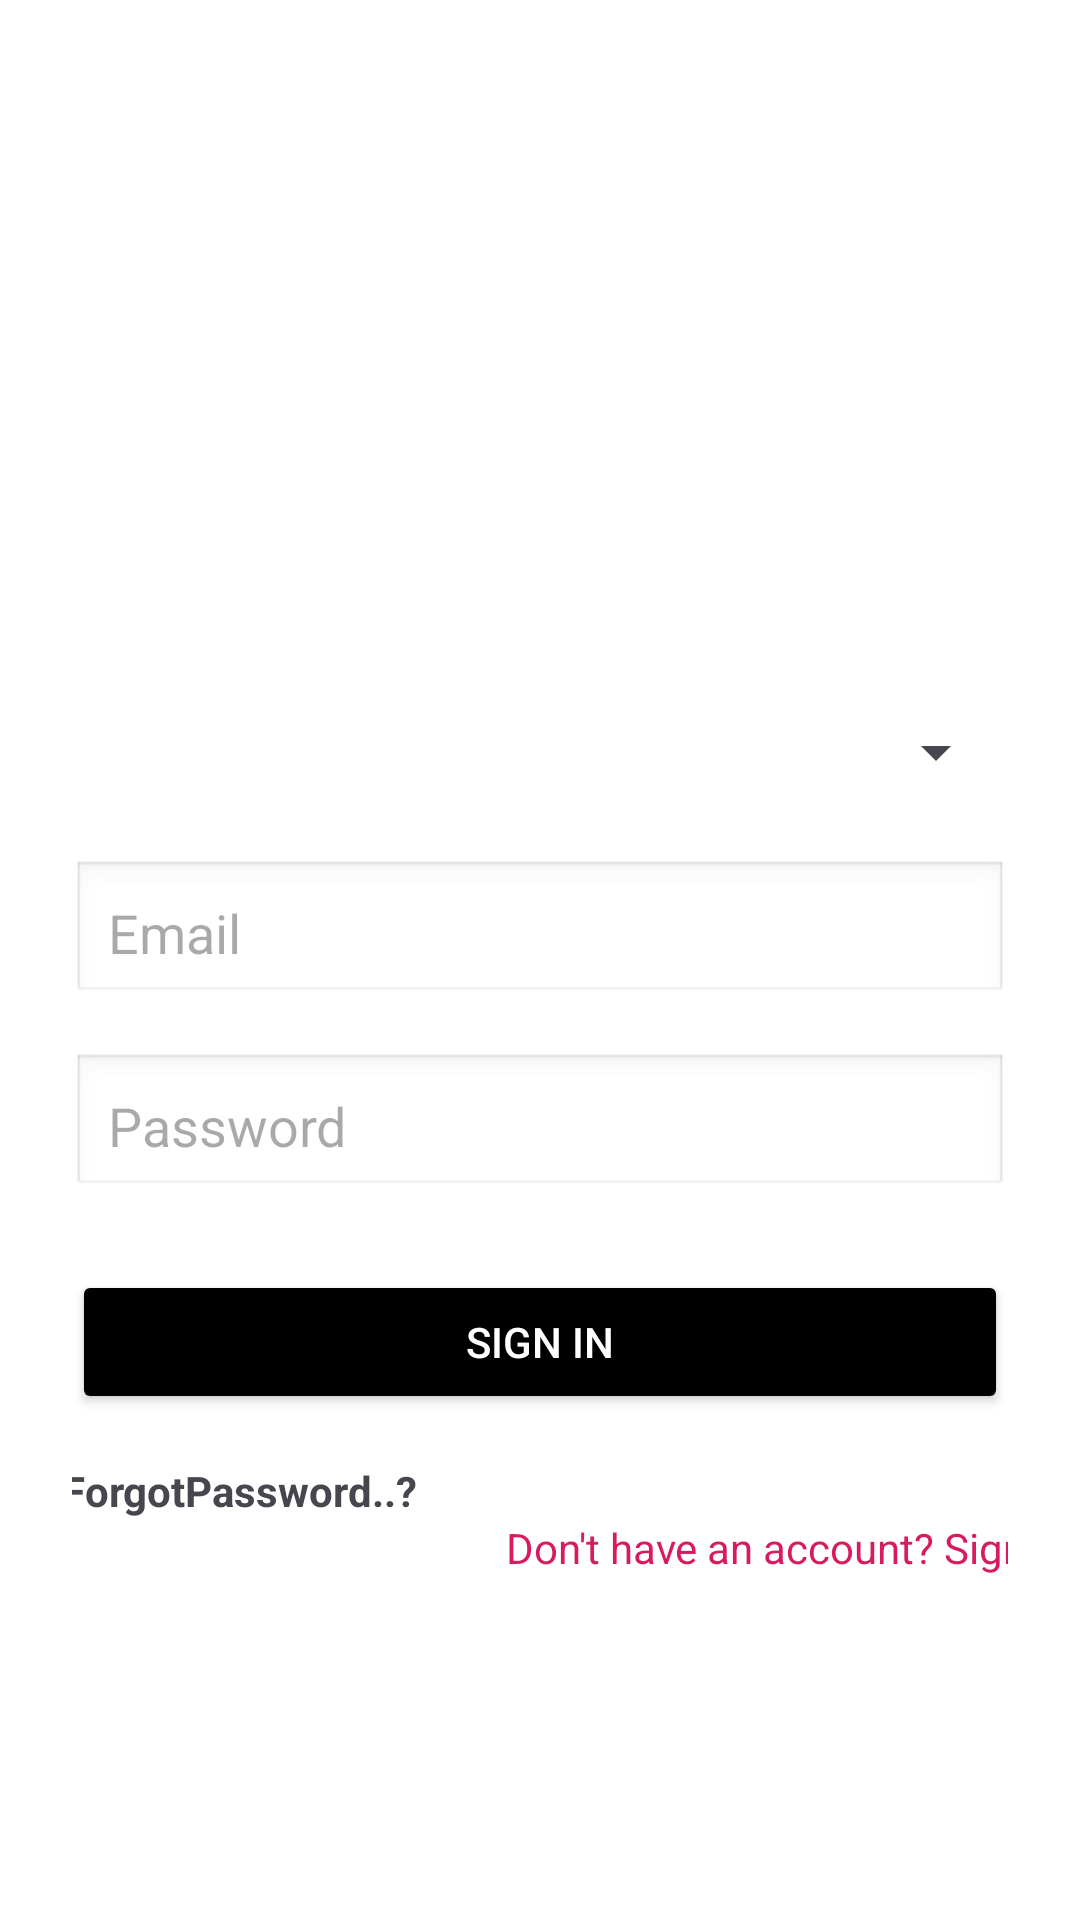

This screen was rendered from an Android layout file. Write that file and the resources it references.
<!-- AndroidManifest.xml: application theme Theme.Arthub -->
<!-- res/layout/activity_sign_in.xml -->
<?xml version="1.0" encoding="utf-8"?>
<ScrollView xmlns:android="http://schemas.android.com/apk/res/android"
    android:layout_width="match_parent"
    android:layout_height="match_parent"
    android:background="@android:color/white"
    android:fillViewport="true">

    <LinearLayout
        android:layout_width="match_parent"
        android:layout_height="wrap_content"
        android:gravity="center"
        android:orientation="vertical"
        android:padding="24dp">


        <ImageView
            android:id="@+id/logoImage"
            android:layout_width="100dp"
            android:layout_height="100dp"
            android:src="@drawable/logo"
            android:contentDescription="Logo"
            android:layout_marginBottom="24dp" />


        <Spinner
            android:id="@+id/roleSpinner"
            android:layout_width="match_parent"
            android:layout_height="wrap_content"
            android:layout_marginBottom="24dp" />


        <EditText
            android:id="@+id/emailInput"
            android:layout_width="match_parent"
            android:layout_height="wrap_content"
            android:hint="Email"
            android:inputType="textEmailAddress"
            android:padding="12dp"
            android:background="@android:drawable/edit_text"
            android:layout_marginBottom="16dp" />


        <EditText
            android:id="@+id/passwordInput"
            android:layout_width="match_parent"
            android:layout_height="wrap_content"
            android:hint="Password"
            android:inputType="textPassword"
            android:padding="12dp"
            android:background="@android:drawable/edit_text"
            android:layout_marginBottom="24dp" />


        <Button
            android:id="@+id/signInButton"
            android:layout_width="match_parent"
            android:layout_height="wrap_content"
            android:text="Sign In"
            android:padding="12dp"
            android:backgroundTint="@color/black"
            android:textColor="@android:color/white"
            android:layout_marginBottom="16dp" />

        <TextView
            android:id="@+id/forgetpassword"
            android:layout_width="wrap_content"
            android:layout_height="wrap_content"
            android:focusable="true"
            android:text="ForgotPassword..?"
            android:textStyle="bold"
            android:clickable="true"
            android:layout_marginEnd="100dp"
            />


        <TextView
            android:id="@+id/signUpLink"
            android:layout_width="wrap_content"
            android:layout_height="wrap_content"
            android:layout_marginStart="85dp"
            android:text="Don't have an account? Sign up"
            android:textColor="@color/red"
            android:clickable="true"
            android:focusable="true"
            android:visibility="visible"
            android:layout_marginHorizontal="300dp"
            />
    </LinearLayout>
</ScrollView>
<!-- resources referenced by this layout -->
<resources>
  <color name="black">#FF000000</color>
  <color name="red">#D81B60</color>
  <style name="Theme.Arthub" parent="Base.Theme.Arthub" />
  <style name="Base.Theme.Arthub" parent="Theme.Material3.DayNight.NoActionBar">
          
          
      </style>
</resources>
